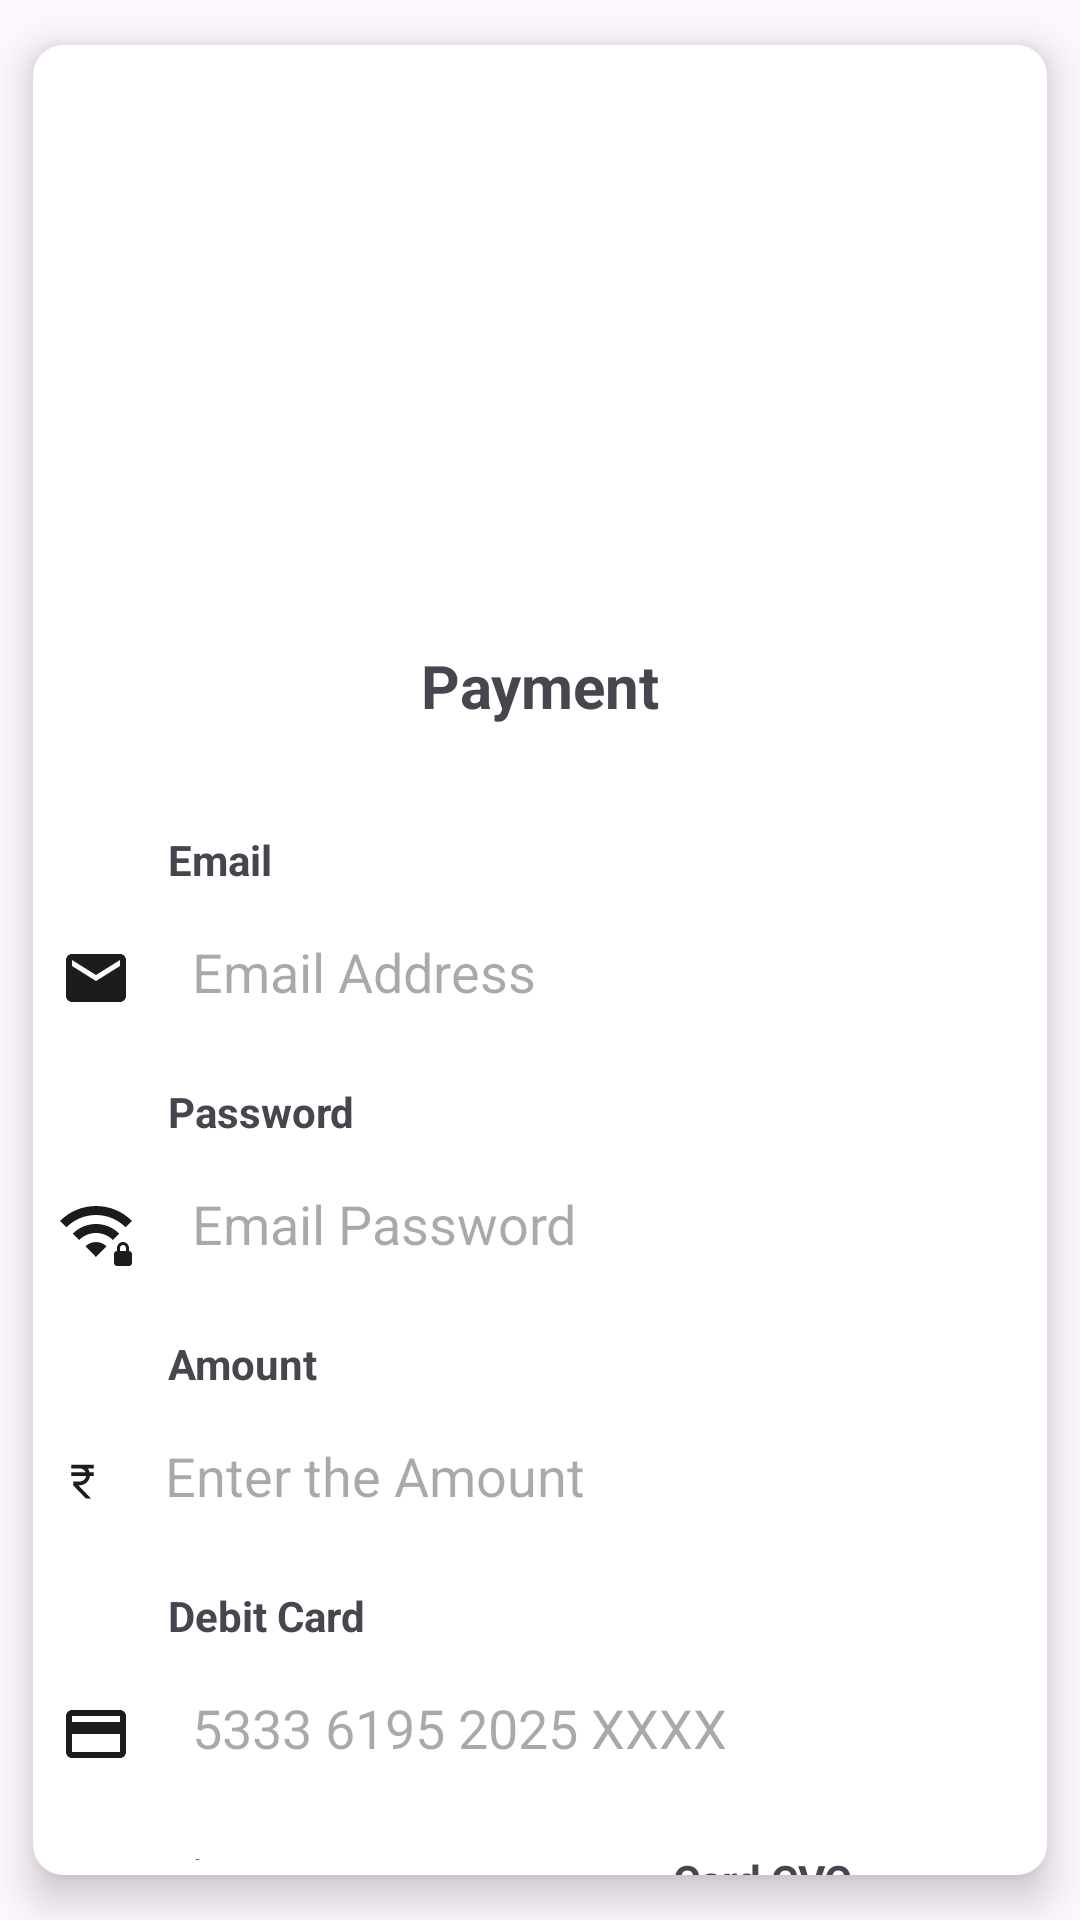

Here is an Android app screen rendered from its layout file. Give the layout XML and the strings, colors and styles it references.
<!-- AndroidManifest.xml: application theme Theme.PizzaPoint -->
<!-- res/layout/activity_main6.xml -->
<?xml version="1.0" encoding="utf-8"?>
<LinearLayout xmlns:android="http://schemas.android.com/apk/res/android"
    xmlns:app="http://schemas.android.com/apk/res-auto"
    xmlns:tools="http://schemas.android.com/tools"
    android:id="@+id/main"
    android:layout_width="match_parent"
    android:layout_height="match_parent"
    android:orientation="vertical"
    tools:context=".MainActivity6">

    <androidx.cardview.widget.CardView
        android:layout_width="match_parent"
        android:layout_height="wrap_content"
        app:cardCornerRadius="10dp"
        app:cardUseCompatPadding="true"
        app:cardElevation="8dp">
        <LinearLayout
            android:layout_width="match_parent"
            android:layout_height="780dp"
            android:orientation="vertical"
            tools:ignore="UseCompoundDrawables,UselessLeaf">
          <ImageView
              android:layout_width="match_parent"
              android:layout_height="200dp"
              android:src="@drawable/payment"
              android:contentDescription="@string/pin"/>
              <TextView
                  android:layout_width="match_parent"
                  android:layout_height="wrap_content"
                  android:text="@string/pay"
                  android:textAlignment="center"
                  android:textStyle="bold"
                  android:textSize="20sp"/>
                  <ImageView
                      android:layout_width="30dp"
                      android:layout_height="30dp"
                      android:src="@drawable/card"
                      android:layout_gravity="center_horizontal"
                      android:contentDescription="@string/name"/>
                  <TextView
                      android:layout_width="wrap_content"
                      android:layout_height="wrap_content"
                      android:text="@string/e"
                      android:textStyle="bold"
                      android:layout_marginStart="40dp"
                      android:padding="5dp"/>
                     <EditText
                         android:layout_width="350dp"
                         android:layout_height="50dp"
                         android:background="@drawable/edt"
                         android:layout_gravity="center_horizontal"
                         android:drawableStart="@drawable/baseline_email_24"
                         android:drawablePadding="20dp"
                         android:hint="@string/email"
                         android:padding="15dp"
                         android:inputType="textEmailAddress"
                         android:ems="20"
                         tools:ignore="Autofill" />
            <TextView
                android:layout_marginTop="5dp"
                android:layout_width="wrap_content"
                android:layout_height="wrap_content"
                android:text="@string/password"
                android:textStyle="bold"
                android:layout_marginStart="40dp"
                android:padding="5dp"/>
            <EditText
                android:layout_width="350dp"
                android:layout_height="50dp"
                android:background="@drawable/edt"
                android:layout_gravity="center_horizontal"
                android:drawableStart="@drawable/baseline_wifi_password_24"
                android:drawablePadding="20dp"
                android:hint="@string/p"
                android:padding="15dp"
                android:inputType="textPassword"
                android:ems="20"
                tools:ignore="Autofill" />
            <TextView
                android:layout_marginTop="5dp"
                android:layout_width="wrap_content"
                android:layout_height="wrap_content"
                android:text="@string/rupee"
                android:textStyle="bold"
                android:layout_marginStart="40dp"
                android:padding="5dp"/>
            <EditText
                android:layout_width="350dp"
                android:layout_height="50dp"
                android:background="@drawable/edt"
                android:layout_gravity="center_horizontal"
                android:drawableStart="@drawable/baseline_currency_rupee_24"
                android:drawablePadding="20dp"
                android:hint="@string/amount"
                android:padding="15dp"
                android:inputType="number"
                android:ems="20"
                tools:ignore="Autofill" />
            <TextView
                android:layout_marginTop="5dp"
                android:layout_width="wrap_content"
                android:layout_height="wrap_content"
                android:text="@string/card"
                android:textStyle="bold"
                android:layout_marginStart="40dp"
                android:padding="5dp"/>
            <EditText
                android:layout_width="350dp"
                android:layout_height="50dp"
                android:background="@drawable/edt"
                android:layout_gravity="center_horizontal"
                android:drawableStart="@drawable/baseline_credit_card_24"
                android:drawablePadding="20dp"
                android:hint="@string/number"
                android:padding="15dp"
                android:inputType="number"
                android:ems="20"
                tools:ignore="Autofill" />
            <TextView
              android:layout_marginEnd="60dp"
                android:layout_gravity="end"
                android:layout_marginTop="9dp"
                android:layout_width="wrap_content"
                android:layout_height="wrap_content"
                android:text="@string/c"
                android:textStyle="bold"
                android:padding="5dp"/>
            <EditText
                android:layout_width="130dp"
                android:layout_height="50dp"
                android:background="@drawable/edt"
                android:drawablePadding="15dp"
                android:hint="@string/cvc"
                android:padding="15dp"
                android:inputType="number"
                android:ems="20"
                android:layout_marginEnd="30dp"
                android:layout_gravity="end"
                tools:ignore="Autofill" />

              <androidx.appcompat.widget.AppCompatButton
                  android:layout_width="170dp"
                  android:layout_height="60dp"
                  android:background="@drawable/button"
                  android:layout_gravity="center_horizontal"
                  android:text="@string/payment"
                  android:textStyle="italic"
                  android:layout_marginTop="20dp"
                  android:textColor="@color/white"
                  android:id="@+id/pay"/>
        </LinearLayout>
        <TextView
            android:layout_marginStart="25dp"
            android:layout_marginTop="595dp"
            android:layout_width="wrap_content"
            android:layout_height="wrap_content"
            android:text="@string/m"
            android:textStyle="bold"
            android:padding="5dp"/>

        <EditText
            android:layout_marginStart="25dp"
            android:layout_marginTop="625dp"
            android:layout_width="130dp"
            android:layout_height="50dp"
            android:background="@drawable/edt"
            android:drawablePadding="15dp"
            android:hint="@string/month"
            android:padding="10dp"
            android:inputType="text|number"
            android:ems="20"
            tools:ignore="Autofill" />

    </androidx.cardview.widget.CardView>
</LinearLayout>
<!-- resources referenced by this layout -->
<resources>
  <color name="white">#FFFFFFFF</color>
  <!-- drawable baseline_credit_card_24 (drawable) -->
  <vector xmlns:android="http://schemas.android.com/apk/res/android" android:height="24dp" android:tint="#1E1B1B" android:viewportHeight="24" android:viewportWidth="24" android:width="24dp">
        
      <path android:fillColor="@android:color/white" android:pathData="M20,4L4,4c-1.11,0 -1.99,0.89 -1.99,2L2,18c0,1.11 0.89,2 2,2h16c1.11,0 2,-0.89 2,-2L22,6c0,-1.11 -0.89,-2 -2,-2zM20,18L4,18v-6h16v6zM20,8L4,8L4,6h16v2z"/>
      
  </vector>
  <!-- drawable baseline_currency_rupee_24 (drawable) -->
  <vector xmlns:android="http://schemas.android.com/apk/res/android" android:height="15dp" android:tint="#1E1B1B" android:viewportHeight="24" android:viewportWidth="24" android:width="15dp">
        
      <path android:fillColor="@android:color/white" android:pathData="M13.66,7C13.1,5.82 11.9,5 10.5,5L6,5V3h12v2l-3.26,0c0.48,0.58 0.84,1.26 1.05,2L18,7v2l-2.02,0c-0.25,2.8 -2.61,5 -5.48,5H9.77l6.73,7h-2.77L7,14v-2h3.5c1.76,0 3.22,-1.3 3.46,-3L6,9V7L13.66,7z"/>
      
  </vector>
  <!-- drawable baseline_email_24 (drawable) -->
  <vector xmlns:android="http://schemas.android.com/apk/res/android" android:height="24dp" android:tint="#1E1B1B" android:viewportHeight="24" android:viewportWidth="24" android:width="24dp">
        
      <path android:fillColor="@android:color/white" android:pathData="M20,4L4,4c-1.1,0 -1.99,0.9 -1.99,2L2,18c0,1.1 0.9,2 2,2h16c1.1,0 2,-0.9 2,-2L22,6c0,-1.1 -0.9,-2 -2,-2zM20,8l-8,5 -8,-5L4,6l8,5 8,-5v2z"/>
      
  </vector>
  <!-- drawable baseline_wifi_password_24 (drawable) -->
  <vector xmlns:android="http://schemas.android.com/apk/res/android" android:height="24dp" android:tint="#1E1B1B" android:viewportHeight="24" android:viewportWidth="24" android:width="24dp">
        
      <path android:fillColor="@android:color/white" android:pathData="M23,19v-1c0,-1.1 -0.9,-2 -2,-2s-2,0.9 -2,2v1c-0.55,0 -1,0.45 -1,1v3c0,0.55 0.45,1 1,1h4c0.55,0 1,-0.45 1,-1v-3C24,19.45 23.55,19 23,19zM22,19h-2v-1c0,-0.55 0.45,-1 1,-1s1,0.45 1,1V19zM24,8.98l-2.12,2.13C19.35,8.57 15.85,7 12,7s-7.35,1.57 -9.88,4.11L0,8.98C3.07,5.9 7.31,4 12,4S20.93,5.9 24,8.98zM12,10c3.03,0 5.78,1.23 7.76,3.22l-2.12,2.12C16.2,13.9 14.2,13 12,13c-2.2,0 -4.2,0.9 -5.64,2.35l-2.12,-2.12C6.22,11.23 8.97,10 12,10zM15.53,17.46L12,21l-3.53,-3.54C9.37,16.56 10.62,16 12,16S14.63,16.56 15.53,17.46z"/>
      
  </vector>
  <!-- drawable button (drawable) -->
  <?xml version="1.0" encoding="utf-8"?>
  <shape xmlns:android="http://schemas.android.com/apk/res/android" android:shape="rectangle">
  <corners android:radius="20dp"/>
  
   <gradient android:type="linear"
       android:startColor="@color/purple" android:endColor="@color/black"/>
  </shape>
  <string name="amount">Enter the Amount</string>
  <string name="c">Card CVC</string>
  <string name="card">Debit Card</string>
  <string name="cvc">CVC</string>
  <string name="e">Email</string>
  <string name="email">Email Address</string>
  <string name="m">Expire Date</string>
  <string name="month">MM/YY</string>
  <string name="name">Enter Your Name </string>
  <string name="number">5333 6195 2025 XXXX</string>
  <string name="p"> Email Password</string>
  <string name="password">Password</string>
  <string name="pay">Payment</string>
  <string name="payment">Pay</string>
  <string name="pin">Pin Code</string>
  <string name="rupee">Amount</string>
  <style name="Theme.PizzaPoint" parent="Base.Theme.PizzaPoint" />
  <color name="purple">#874C7A</color>
  <color name="black">#FF000000</color>
  <style name="Base.Theme.PizzaPoint" parent="Theme.Material3.DayNight.NoActionBar">
          
          
      </style>
</resources>
